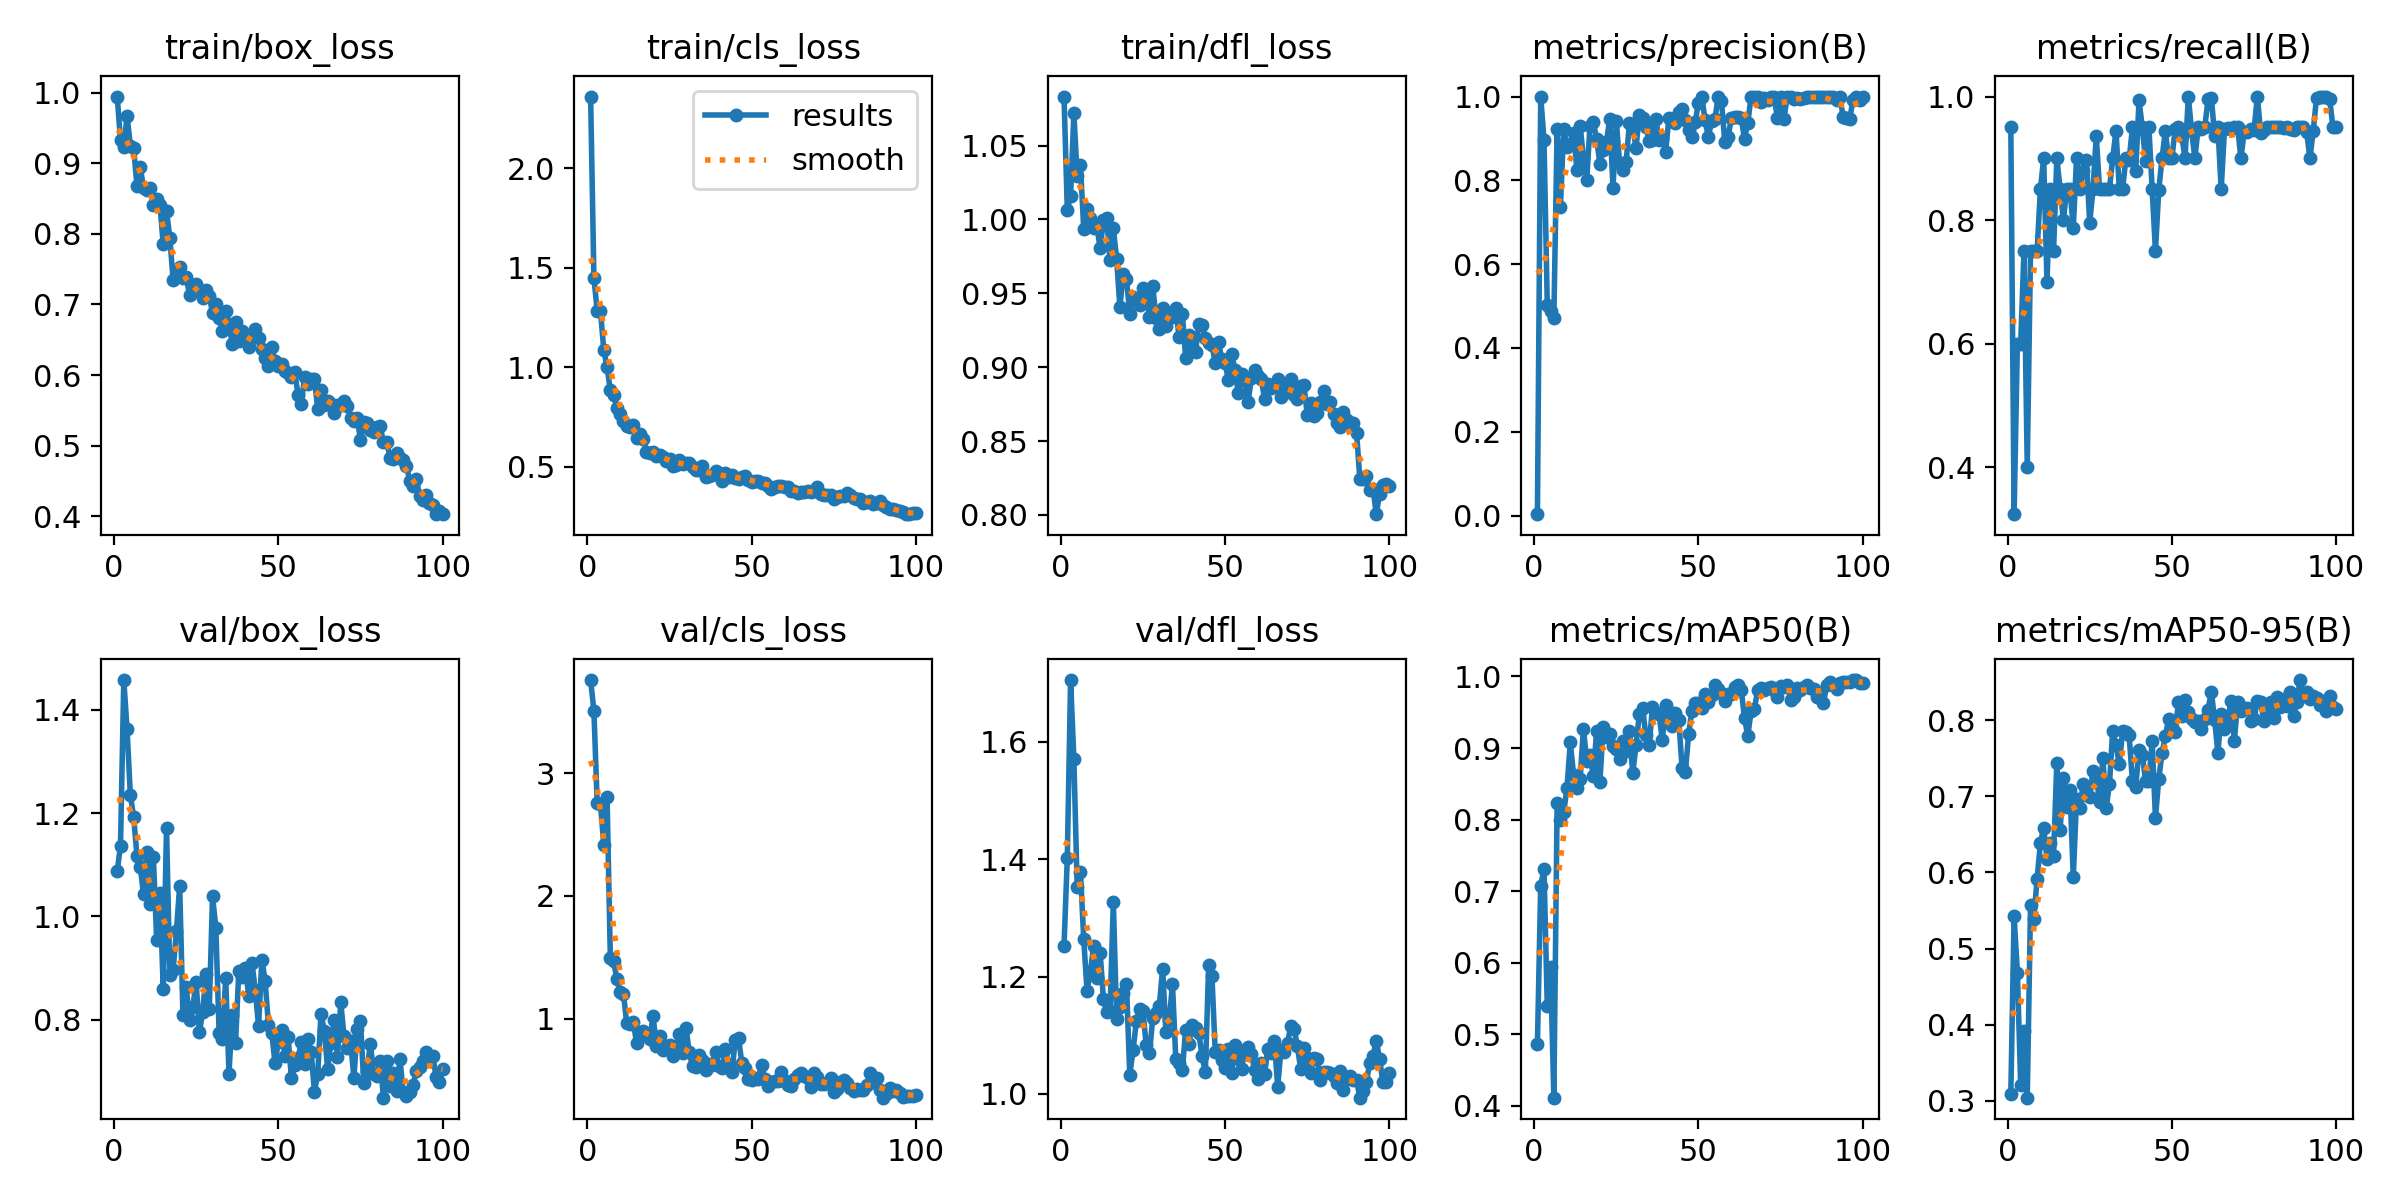

Source data for this figure (header and first rows):
epoch, time, train/box_loss, train/cls_loss, train/dfl_loss, metrics/precision(B), metrics/recall(B), metrics/mAP50(B), metrics/mAP50-95(B), val/box_loss, val/cls_loss, val/dfl_loss, lr/pg0, lr/pg1, lr/pg2
1, 156.5, 0.9945, 2.361, 1.083, 0.00317, 0.95, 0.4866, 0.3094, 1.088, 3.757, 1.252, 0.00052, 0.00052, 0.00052
2, 312.4, 0.9323, 1.45, 1.007, 1, 0.3244, 0.7078, 0.5422, 1.137, 3.506, 1.402, 0.00105, 0.00105, 0.00105
3, 443.9, 0.923, 1.284, 1.016, 0.8966, 0.6, 0.731, 0.4685, 1.457, 2.758, 1.706, 0.001568, 0.001568, 0.001568
4, 583.3, 0.9671, 1.281, 1.072, 0.5031, 0.6, 0.5391, 0.3215, 1.362, 2.75, 1.571, 0.001941, 0.001941, 0.001941
5, 708.4, 0.9251, 1.089, 1.03, 0.4871, 0.75, 0.5937, 0.3916, 1.234, 2.414, 1.354, 0.001921, 0.001921, 0.001921
6, 834.8, 0.9223, 1.001, 1.037, 0.4717, 0.4, 0.4115, 0.3043, 1.192, 2.807, 1.378, 0.001901, 0.001901, 0.001901
7, 961.2, 0.8678, 0.8836, 0.9932, 0.9217, 0.75, 0.823, 0.5571, 1.118, 1.497, 1.264, 0.001881, 0.001881, 0.001881
8, 1094, 0.8953, 0.8616, 1.007, 0.7375, 0.75, 0.799, 0.5388, 1.096, 1.469, 1.176, 0.001861, 0.001861, 0.001861
9, 1230, 0.8645, 0.7945, 1.001, 0.9228, 0.75, 0.8104, 0.5917, 1.044, 1.322, 1.207, 0.001842, 0.001842, 0.001842
10, 1367, 0.8627, 0.7641, 0.9939, 0.8798, 0.85, 0.8444, 0.6384, 1.126, 1.22, 1.252, 0.001822, 0.001822, 0.001822
11, 1500, 0.8643, 0.7313, 0.9952, 0.8866, 0.9, 0.9079, 0.6591, 1.025, 1.199, 1.198, 0.001802, 0.001802, 0.001802
12, 1630, 0.8402, 0.7045, 0.9803, 0.9126, 0.7, 0.8626, 0.6182, 1.115, 0.9634, 1.24, 0.001782, 0.001782, 0.001782
13, 1765, 0.849, 0.7018, 0.9995, 0.825, 0.85, 0.8439, 0.6391, 0.9552, 0.9598, 1.161, 0.001762, 0.001762, 0.001762
14, 1895, 0.8413, 0.7086, 1.001, 0.9309, 0.75, 0.8573, 0.6217, 1.046, 0.9713, 1.139, 0.001743, 0.001743, 0.001743
15, 2019, 0.7849, 0.6456, 0.9722, 0.8523, 0.9, 0.9271, 0.7444, 0.86, 0.801, 1.141, 0.001723, 0.001723, 0.001723
16, 2146, 0.8319, 0.6623, 0.9939, 0.8013, 0.85, 0.8814, 0.6558, 1.17, 0.8773, 1.328, 0.001703, 0.001703, 0.001703
17, 2275, 0.7947, 0.6391, 0.9734, 0.9306, 0.8, 0.8897, 0.7243, 0.8865, 0.9004, 1.128, 0.001683, 0.001683, 0.001683
18, 2406, 0.7349, 0.5743, 0.9405, 0.9382, 0.85, 0.861, 0.6854, 0.8964, 0.8742, 1.148, 0.001663, 0.001663, 0.001663
19, 2561, 0.7394, 0.5671, 0.9632, 0.8997, 0.85, 0.9235, 0.7083, 0.971, 0.8349, 1.172, 0.001644, 0.001644, 0.001644
20, 2717, 0.753, 0.5733, 0.96, 0.8399, 0.7873, 0.8519, 0.594, 1.059, 1.025, 1.187, 0.001624, 0.001624, 0.001624
21, 2857, 0.7373, 0.5551, 0.9358, 0.8714, 0.9, 0.9299, 0.6967, 0.8099, 0.7773, 1.032, 0.001604, 0.001604, 0.001604
22, 3013, 0.7385, 0.5586, 0.9475, 0.892, 0.85, 0.915, 0.6847, 0.8643, 0.8573, 1.074, 0.001584, 0.001584, 0.001584
23, 3151, 0.7137, 0.548, 0.945, 0.9462, 0.8796, 0.9202, 0.7166, 0.799, 0.7479, 1.124, 0.001564, 0.001564, 0.001564
24, 3284, 0.722, 0.5275, 0.9422, 0.7822, 0.8977, 0.9032, 0.7018, 0.825, 0.7816, 1.145, 0.001545, 0.001545, 0.001545
25, 3412, 0.729, 0.5383, 0.9538, 0.9408, 0.7956, 0.899, 0.6985, 0.8735, 0.787, 1.142, 0.001525, 0.001525, 0.001525
26, 3538, 0.7196, 0.5011, 0.9487, 0.8412, 0.85, 0.8853, 0.733, 0.7768, 0.6981, 1.084, 0.001505, 0.001505, 0.001505
27, 3667, 0.7087, 0.5083, 0.9337, 0.8239, 0.9361, 0.9104, 0.726, 0.8148, 0.7702, 1.07, 0.001485, 0.001485, 0.001485
28, 3798, 0.72, 0.531, 0.9548, 0.8446, 0.85, 0.8954, 0.6925, 0.8885, 0.8777, 1.13, 0.001465, 0.001465, 0.001465
29, 3928, 0.7118, 0.5152, 0.9334, 0.9376, 0.85, 0.9236, 0.7505, 0.8205, 0.7248, 1.137, 0.001446, 0.001446, 0.001446
30, 4055, 0.688, 0.5188, 0.9257, 0.9267, 0.85, 0.8649, 0.6849, 1.039, 0.9275, 1.151, 0.001426, 0.001426, 0.001426
31, 4186, 0.7008, 0.5205, 0.9399, 0.878, 0.85, 0.9038, 0.7159, 0.9785, 0.7305, 1.214, 0.001406, 0.001406, 0.001406
32, 4321, 0.6808, 0.5002, 0.9277, 0.9554, 0.9, 0.9472, 0.7862, 0.7743, 0.6136, 1.105, 0.001386, 0.001386, 0.001386
33, 4450, 0.6624, 0.4812, 0.9362, 0.9497, 0.9448, 0.9554, 0.7676, 0.7623, 0.6122, 1.127, 0.001366, 0.001366, 0.001366
34, 4580, 0.6903, 0.4844, 0.9339, 0.9277, 0.85, 0.9177, 0.7421, 0.882, 0.7072, 1.187, 0.001347, 0.001347, 0.001347
35, 4722, 0.6722, 0.5018, 0.9402, 0.894, 0.85, 0.9039, 0.7854, 0.6965, 0.6625, 1.059, 0.001327, 0.001327, 0.001327
36, 4856, 0.6433, 0.4502, 0.9203, 0.8966, 0.9, 0.9575, 0.7845, 0.8104, 0.5871, 1.052, 0.001307, 0.001307, 0.001307
37, 4986, 0.6748, 0.4509, 0.9363, 0.9472, 0.8974, 0.9495, 0.78, 0.756, 0.6291, 1.04, 0.001287, 0.001287, 0.001287
38, 5115, 0.6482, 0.4587, 0.9064, 0.8967, 0.95, 0.9469, 0.7197, 0.8953, 0.6285, 1.109, 0.001267, 0.001267, 0.001267
39, 5238, 0.6619, 0.4806, 0.9218, 0.8979, 0.8797, 0.911, 0.7123, 0.8829, 0.7277, 1.086, 0.001248, 0.001248, 0.001248
40, 5360, 0.6551, 0.467, 0.9133, 0.8688, 0.9937, 0.96, 0.7614, 0.9, 0.6159, 1.117, 0.001228, 0.001228, 0.001228
41, 5482, 0.6391, 0.4299, 0.9103, 0.9489, 0.95, 0.95, 0.7548, 0.8469, 0.5971, 1.112, 0.001208, 0.001208, 0.001208
42, 5620, 0.6529, 0.4697, 0.929, 0.9471, 0.8952, 0.9313, 0.7198, 0.9105, 0.7555, 1.104, 0.001188, 0.001188, 0.001188
43, 5783, 0.6655, 0.4458, 0.9287, 0.9372, 0.95, 0.9495, 0.7204, 0.8578, 0.6325, 1.064, 0.001168, 0.001168, 0.001168
44, 5907, 0.6522, 0.4573, 0.92, 0.9625, 0.85, 0.9396, 0.7721, 0.7876, 0.5659, 1.037, 0.001149, 0.001149, 0.001149
45, 6038, 0.6371, 0.4405, 0.9165, 0.9713, 0.75, 0.8727, 0.6716, 0.9168, 0.8286, 1.22, 0.001129, 0.001129, 0.001129
46, 6162, 0.6244, 0.4365, 0.9148, 0.9443, 0.8481, 0.8659, 0.7228, 0.8755, 0.8427, 1.201, 0.001109, 0.001109, 0.001109
47, 6289, 0.6132, 0.4467, 0.9031, 0.9208, 0.9, 0.9193, 0.7563, 0.7906, 0.6423, 1.072, 0.001089, 0.001089, 0.001089
48, 6410, 0.6396, 0.4505, 0.9174, 0.9042, 0.9445, 0.9521, 0.7786, 0.7756, 0.6034, 1.075, 0.001069, 0.001069, 0.001069
49, 6528, 0.6202, 0.4338, 0.9052, 0.9399, 0.9, 0.9633, 0.8015, 0.7169, 0.5143, 1.057, 0.00105, 0.00105, 0.00105
50, 6645, 0.6133, 0.4252, 0.903, 0.9854, 0.9, 0.9633, 0.7904, 0.7572, 0.5045, 1.044, 0.00103, 0.00103, 0.00103
51, 6764, 0.6155, 0.4279, 0.8912, 1, 0.9476, 0.9556, 0.7848, 0.7797, 0.5159, 1.076, 0.00101, 0.00101, 0.00101
52, 6884, 0.606, 0.427, 0.9092, 0.9446, 0.95, 0.9757, 0.8238, 0.7312, 0.5127, 1.036, 0.0009902, 0.0009902, 0.0009902
53, 7002, 0.6033, 0.4164, 0.8983, 0.9035, 0.9368, 0.9644, 0.8059, 0.7664, 0.6251, 1.083, 0.0009704, 0.0009704, 0.0009704
54, 7121, 0.5967, 0.4159, 0.8826, 0.9418, 0.9, 0.9734, 0.8268, 0.6873, 0.5143, 1.06, 0.0009506, 0.0009506, 0.0009506
55, 7241, 0.6045, 0.4037, 0.8953, 0.9463, 1, 0.9879, 0.8101, 0.7124, 0.4554, 1.042, 0.0009308, 0.0009308, 0.0009308
56, 7359, 0.5723, 0.3866, 0.891, 1, 0.9442, 0.982, 0.8015, 0.7266, 0.4853, 1.075, 0.000911, 0.000911, 0.000911
57, 7476, 0.5584, 0.3962, 0.8767, 0.9887, 0.9, 0.977, 0.7973, 0.7565, 0.4957, 1.08, 0.0008912, 0.0008912, 0.0008912
58, 7592, 0.5978, 0.4043, 0.8923, 0.8919, 0.95, 0.9656, 0.7989, 0.7148, 0.4965, 1.068, 0.0008714, 0.0008714, 0.0008714
59, 7710, 0.5866, 0.4032, 0.8979, 0.9045, 0.9471, 0.9754, 0.7882, 0.7625, 0.5646, 1.041, 0.0008516, 0.0008516, 0.0008516
60, 7827, 0.595, 0.399, 0.8941, 0.9477, 0.95, 0.975, 0.8018, 0.7383, 0.4959, 1.026, 0.0008318, 0.0008318, 0.0008318
... 40 more rows
